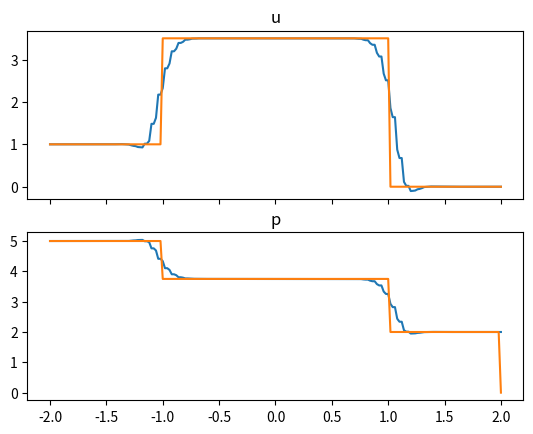

Python code for this plot:
import numpy as np
from matplotlib import pyplot as plt

def step(x, yl, yr):
    y = []
    for i in x:
        if i <= 0:
            y.append(yl)
        else:
            y.append(yr)
    return np.array(y)

def mnk (u_prev, alpha):
    return np.dot(u_prev, alpha)

def first_order(num):
    if num == 1:
        return (0.5, 0)
    elif num == 2:
        return (2/3, 0)
    elif num == 3:
        return (0, 1/3)
    elif num == 4:
        return (0, 0.2)

def second_order(num):
    if num == "min_osc":
        return (77/156, -5/156)
    elif num == 1:
        return (0, 1/15)
    elif num == 2:
        return (0.6, -4/75)

def third_order():
    return (192/531, -1/177)

def alpha(a00, a11):
    a21 = -1 + 2*a00 + 5*a11
    a10 = 2 - 3*a00 - 6*a11
    return(np.array([a21, a10, a00, a11]))

def analitical(c, rho, t, x, ul, ur, pl, pr):
    u_an = np.zeros((201), np.double)
    p_an = np.zeros((201), np.double)
    for i in range(0, len(x)-1):
        if (x[i] < -c*t):
            u_an[i] = ul
            p_an[i] = pl
        elif (x[i] > c*t):
            u_an[i] = ur
            p_an[i] = pr
        else:
            u_an[i] = (ul + ur)/2 - (pr-pl)/(2*rho*c)
            p_an[i] = (pl + pr)/2 - (ur - ul) * rho*c / 2
    return(u_an, p_an)

def ordinary_scheme(u, inv):
    #a00, a11 = first_order(1)
    a00, a11 = second_order("min_osc")
    for i in range(1, len(u)-1):
        if (inv == "y"):
            u[i+1,0] = u[i,0];
            u[i+1,1] = u[i,1];
            for j in range(2, len(x)-1):
                u[i+1,j] = mnk(np.array([u[i-1,j-2], u[i,j-1], u[i,j], u[i-1,j+1]]), alpha(a00, a11))
            u[i+1, len(x)-1] =  u[i, len(x)-1]
            
        elif (inv == "z"):
            u[i+1,0] = u[i,0];
            for j in range(1, len(x)-2):
                u[i+1,j] = mnk(np.array([u[i-1,j+2], u[i,j+1], u[i,j], u[i-1,j-1]]), alpha(a00, a11))
            u[i+1, len(x)-1] = u[i, len(x)-1];
            u[i+1, len(x)-2] = u[i, len(x)-2];

def hybrid_scheme(u, inv):
    a00, a11 = second_order(1)
    a00_, a11_ = third_order()
    alpha1 = alpha(a00, a11)
    alpha2 = alpha(a00_, a11_)
    for i in range(1, len(u)-1):
        if (inv == "y"):
            u[i+1,0] = u[i, 0];
            u[i+1,1] = u[i, 1];
            for j in range(2, len(x)-1):
                u[i+1,j] = mnk(np.array([u[i-1,j-2], u[i,j-1], u[i,j], u[i-1,j+1]]), alpha1)
                if not (u[i+1,j]>=min(u[i,j-1], u[i,j+1]) and u[i+1,j]<=max(u[i,j-1], u[i,j+1])):
                    u[i+1,j] = mnk(np.array([u[i-1,j-2], u[i,j-1], u[i,j], u[i-1,j+1]]), alpha2)
            u[i+1, len(x)-1] = u[i, len(x)-1];

        elif (inv == "z"):
            u[i+1,0] = u[i,0];
            for j in range(1, len(x)-2):
                u[i+1,j] = mnk(np.array([u[i-1,j+2], u[i,j+1], u[i,j], u[i-1,j-1]]), alpha1)
                if not (u[i+1,j]>=min(u[i,j-1], u[i,j+1]) and u[i+1,j]<=max(u[i,j-1], u[i,j+1])):
                    u[i+1,j] = mnk(np.array([u[i-1,j+2], u[i,j+1], u[i,j], u[i-1,j-1]]), alpha2)
            u[i+1, len(x)-1] = u[i, len(x)-1]
            u[i+1, len(x)-2] = u[i, len(x)-2]

courant = 1/2
h = 0.01
tau = courant*h

x = np.linspace(-2, 2, 201)
t = np.linspace(0, 100*tau, 100)
u = np.zeros((100, 201), np.double)
p = np.zeros((100, 201), np.double)

ul = 1.0
ur = 0.0
pl = 5.0
pr = 2.0

rho = 0.25
c = 2

u[0] = step(x, ul, ur)
u[1] = step(x-t[1], ul, ur)

p[0] = step(x, pl, pr)
p[1] = step(x-t[1], pl, pr)

y = np.zeros((100, 201), np.double)
z = np.zeros((100, 201), np.double)


y = u + p / (rho*c)
z = u - p / (rho*c)

#ordinary_scheme(y, "y")
#ordinary_scheme(z, "z")

hybrid_scheme(y, "y")
hybrid_scheme(z, "z")

u = (y + z)/2
p = (y - z)*rho*c/2 

u_an, p_an = analitical(c, rho, t[len(t) - 1], x, ul, ur, pl, pr)

fig, axs = plt.subplots(2, 1, sharex=True)
axs[0].plot(x, u[len(u)-1])
axs[0].plot(x, u_an)
axs[0].set_title("u")
axs[1].plot(x, p[len(p)-1])
axs[1].plot(x, p_an)
axs[1].set_title("p")

plt.show()
